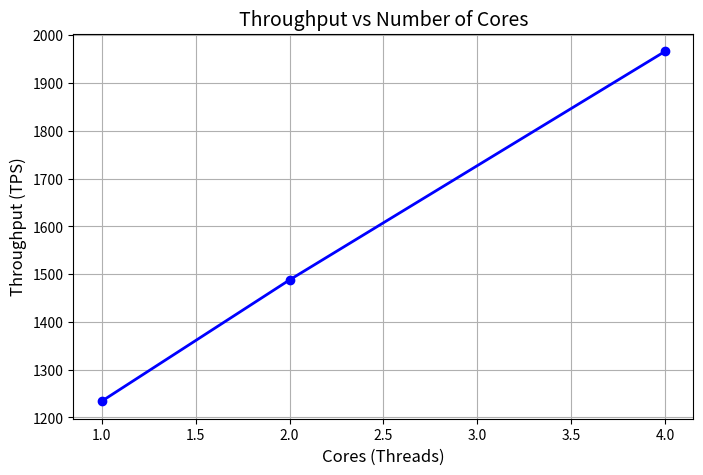

Here is the Python script that generated this plot:
import matplotlib.pyplot as plt


threads = [1, 2, 4]
throughput = [1233.99, 1487.99, 1966.82]  # TPS


plt.figure(figsize=(8, 5))
plt.plot(threads, throughput, marker='o', linestyle='-', color='blue', linewidth=2)


plt.xlabel('Cores (Threads)', fontsize=12)
plt.ylabel('Throughput (TPS)', fontsize=12)
plt.title('Throughput vs Number of Cores', fontsize=14)
plt.grid(True)


plt.savefig("throughput_vs_cores.png")
plt.show()
print("Saved figure to throughput_vs_cores.png")
